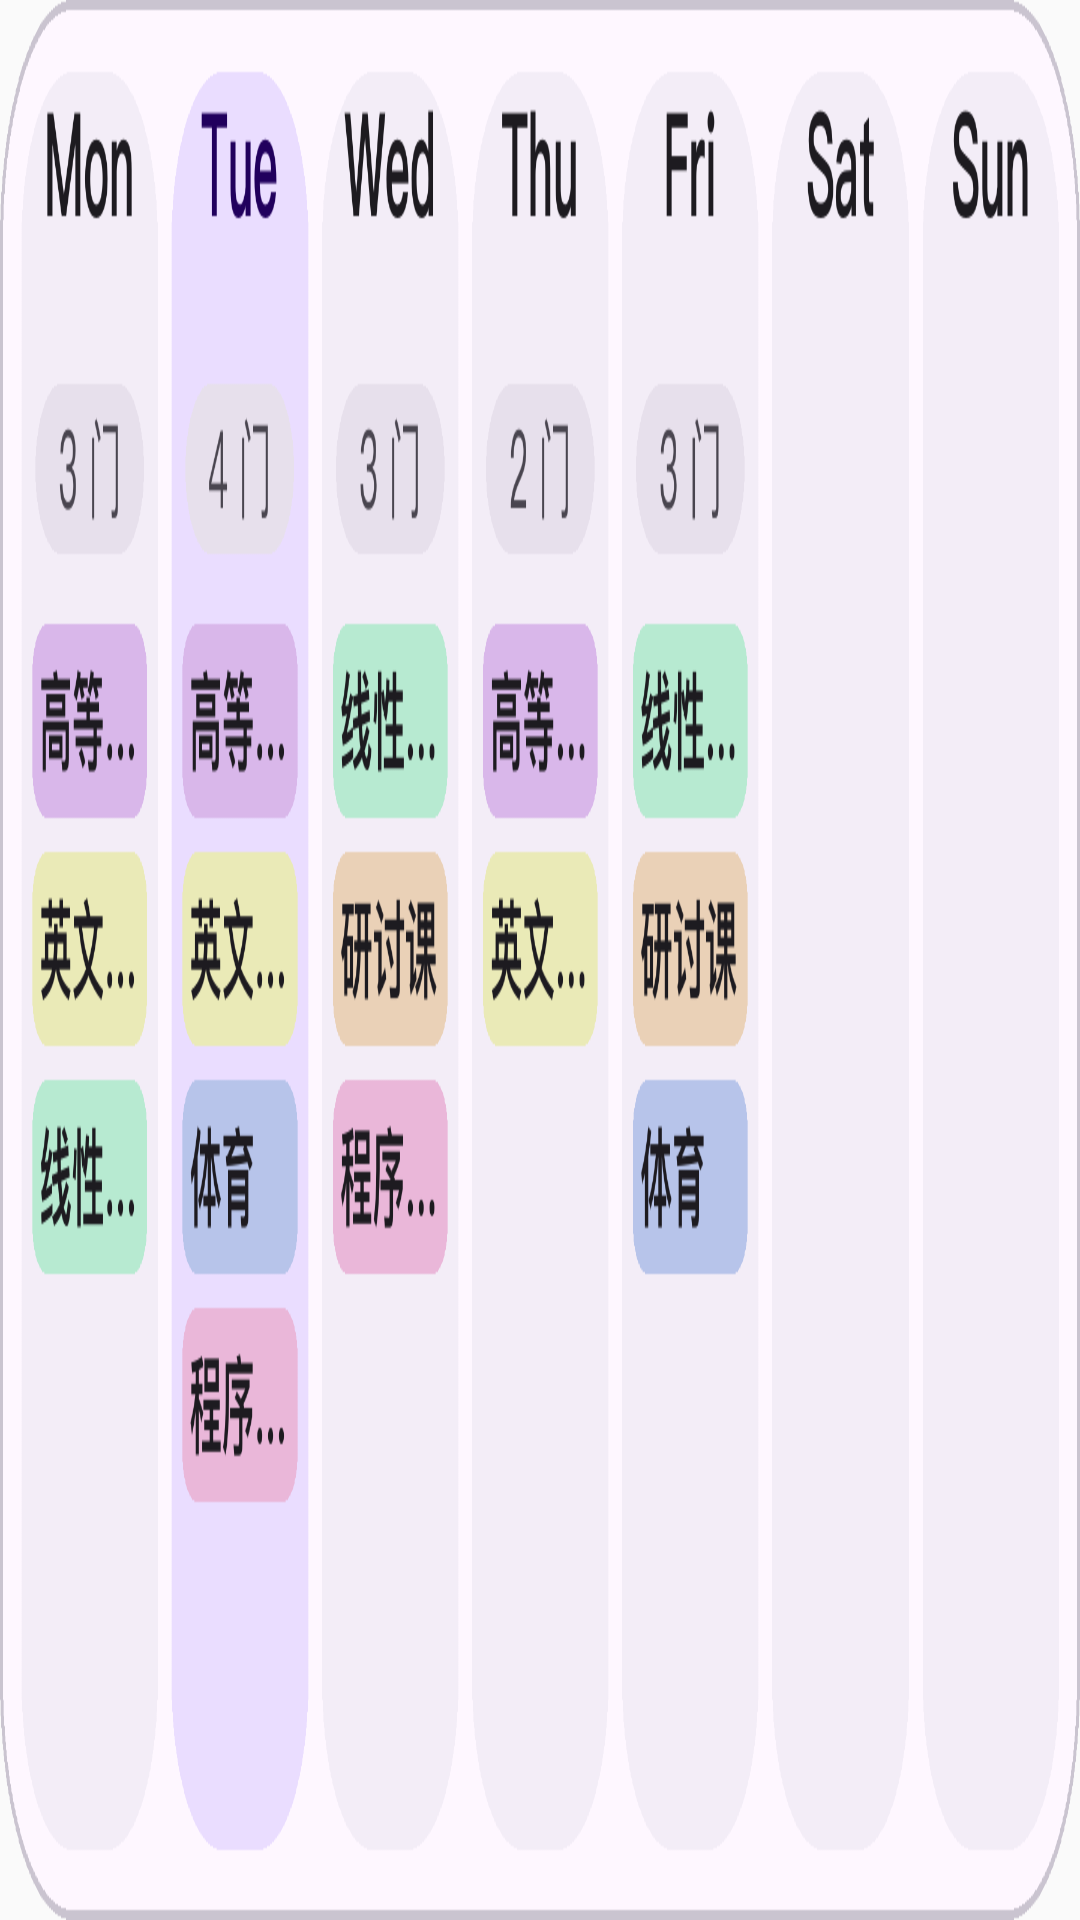

The Android layout XML behind this screen, and the referenced resources:
<!-- AndroidManifest.xml: application theme Theme.Sleepy -->
<!-- res/layout/widget_preview_weeklist_wide.xml -->
<?xml version="1.0" encoding="utf-8"?>
<ImageView xmlns:android="http://schemas.android.com/apk/res/android"
    android:layout_width="match_parent"
    android:layout_height="match_parent"
    android:scaleType="fitXY"
    android:adjustViewBounds="false"
    android:src="@drawable/widget_preview_weeklist_wide"
    android:contentDescription="@string/widget_week_list_wide_label" />
<!-- resources referenced by this layout -->
<resources>
  <!-- drawable widget_preview_weeklist_wide: png bitmap (drawable, 73668 bytes) -->
  <string name="widget_week_list_wide_label">本周课表（列表） · 中</string>
  <style name="Theme.Sleepy" parent="NightAdjusted.Theme.Sleepy" />
  <style name="NightAdjusted.Theme.Sleepy" parent="android:Theme.Material.Light.NoActionBar">
          <item name="android:statusBarColor">@android:color/transparent</item>
          <item name="android:navigationBarColor">@android:color/transparent</item>
      </style>
</resources>
